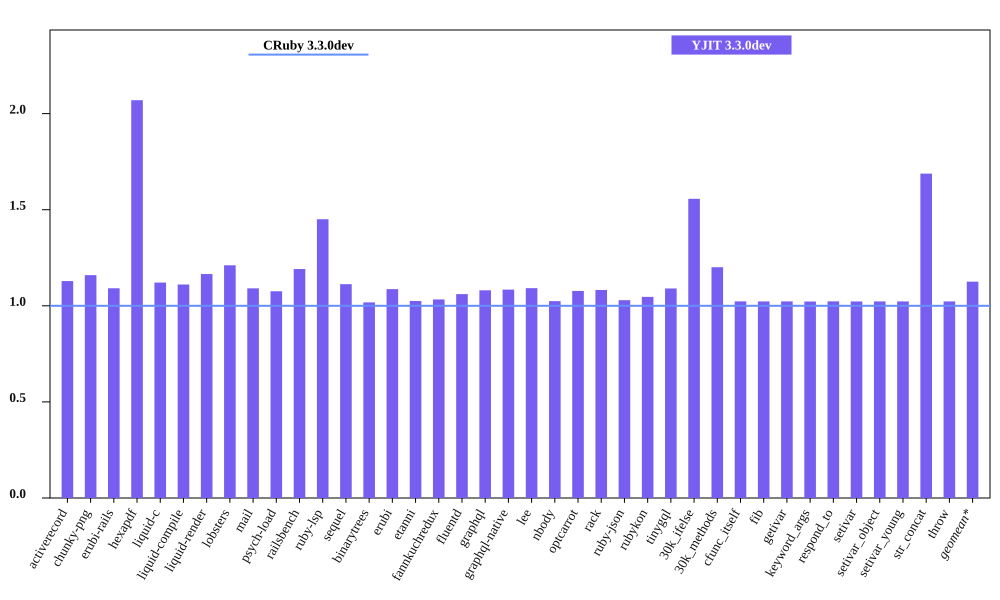

The file beside this chart, header and first rows:
bench, CRuby 3.3.0dev mem (MiB), YJIT 3.3.0dev mem (MiB), Inline Code, Outlined Code, YJIT Mem overhead
activerecord, 49.09, 55.41, 1, 1
chunky-png, 56.25, 65.23, 1, 1
erubi-rails, 91.55, 99.91, 2, 2
hexapdf, 137.5, 284.7, 2, 2
liquid-c, 35.45, 39.73, 1, 1
liquid-compile, 35, 38.89, 1, 1
liquid-render, 33.03, 38.49, 1, 1
lobsters, 280.1, 339.1, 9, 7
mail, 44.4, 48.44, 1, 1
psych-load, 31.73, 34.13, 1, 1
railsbench, 87.18, 103.8, 3, 3
ruby-lsp, 92.85, 134.7, 6, 6
sequel, 36.55, 40.66, 1, 1
binarytrees, 25.55, 26.01, 1, 1
erubi, 28.09, 30.52, 1, 1
etanni, 21.99, 22.54, 1, 1
fannkuchredux, 19.95, 20.61, 1, 1
fluentd, 618.5, 656.2, 1, 1
graphql, 38.11, 41.19, 1, 1
graphql-native, 35.49, 38.48, 1, 1
lee, 31.95, 34.88, 1, 1
nbody, 19.9, 20.39, 1, 1
optcarrot, 52.74, 56.82, 1, 1
rack, 29.1, 31.5, 1, 1
ruby-json, 20.79, 21.4, 1, 1
rubykon, 45.78, 47.91, 1, 1
tinygql, 27.42, 29.89, 1, 1
30k_ifelse, 64.35, 100.2, 6, 5
30k_methods, 55.08, 66.13, 2, 2
cfunc_itself, 19.89, 20.35, 1, 1
fib, 19.89, 20.35, 1, 1
getivar, 19.89, 20.35, 1, 1
keyword_args, 19.9, 20.34, 1, 1
respond_to, 19.9, 20.36, 1, 1
setivar, 19.9, 20.35, 1, 1
setivar_object, 19.89, 20.35, 1, 1
setivar_young, 19.9, 20.35, 1, 1
str_concat, 46.18, 77.94, 1, 1
throw, 19.89, 20.35, 1, 1
